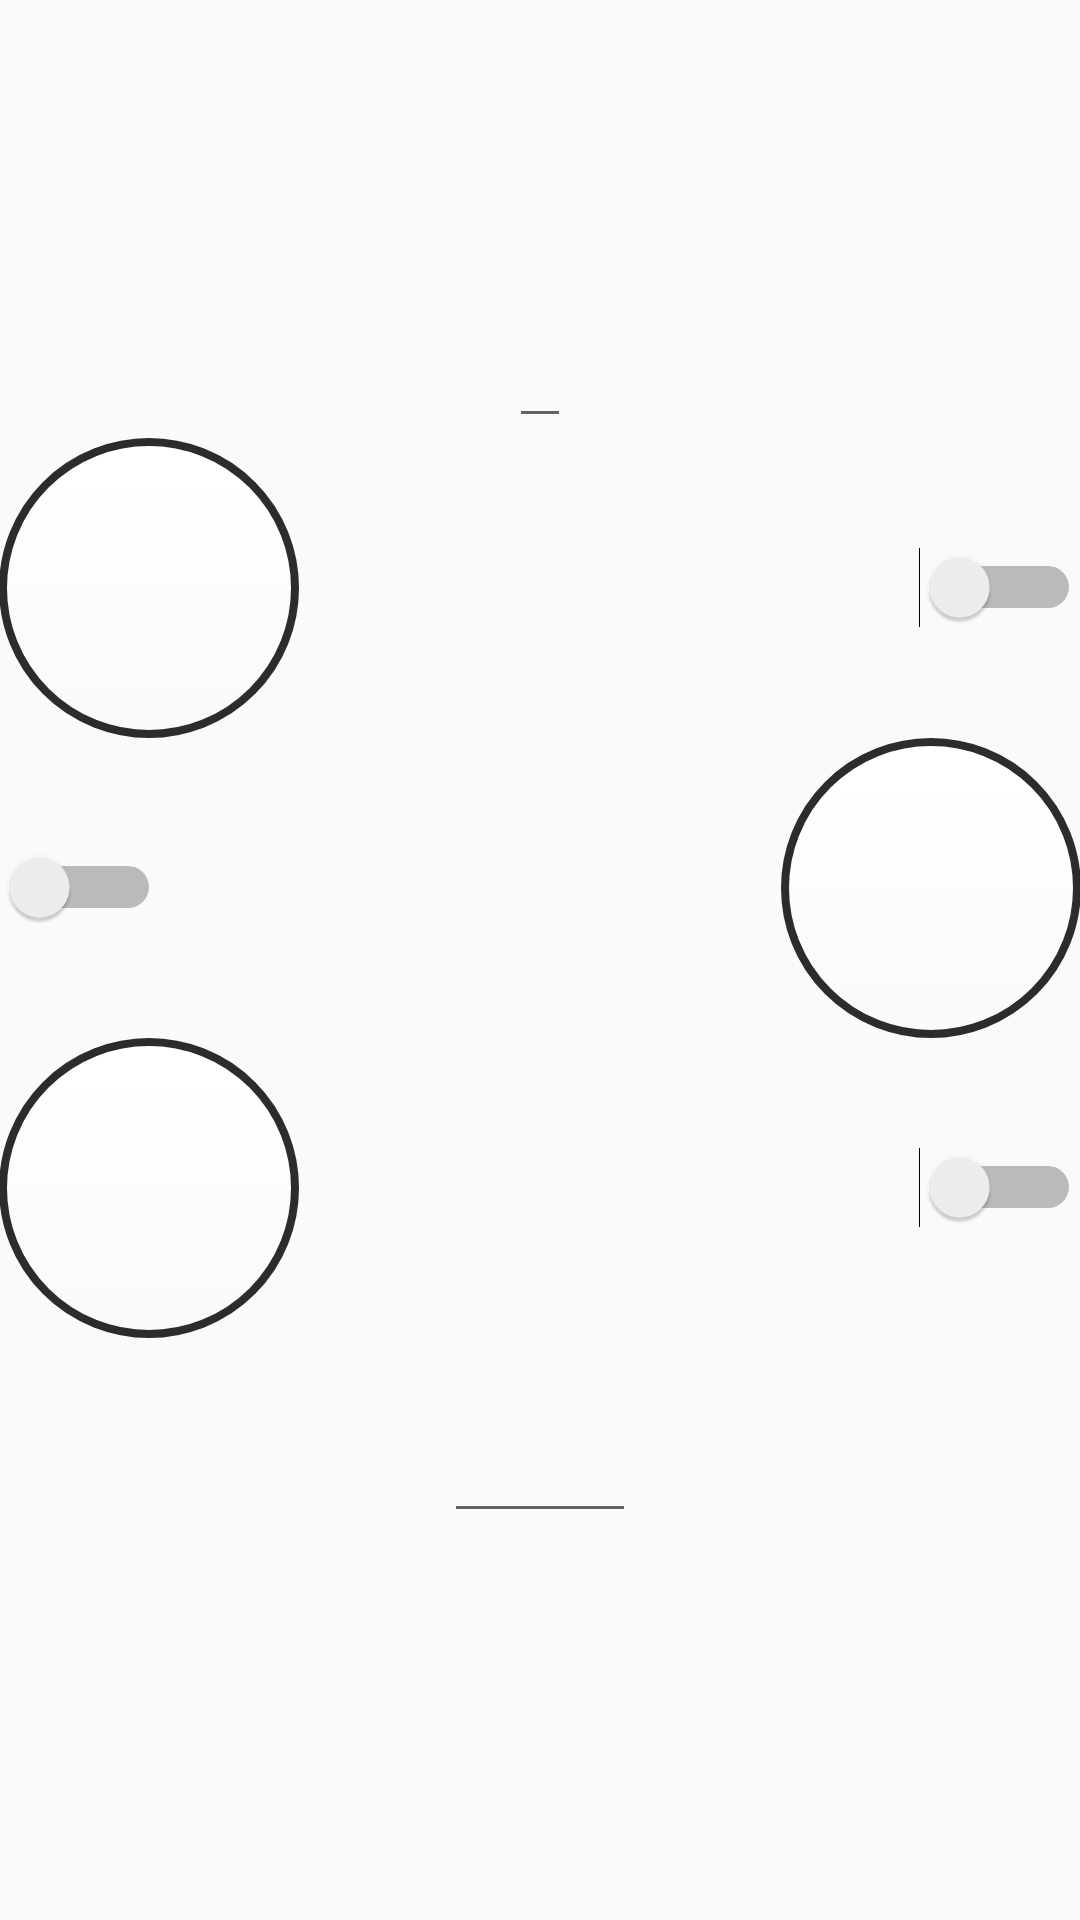

Android layout source for this screen:
<!-- AndroidManifest.xml: application theme AppTheme -->
<!-- res/layout/fragment_ambiance2.xml -->
<RelativeLayout xmlns:android="http://schemas.android.com/apk/res/android"
    xmlns:tools="http://schemas.android.com/tools"
    android:layout_width="match_parent"
    android:layout_height="match_parent"
    android:paddingBottom="@dimen/activity_vertical_margin"
    android:paddingLeft="@dimen/activity_horizontal_margin"
    android:paddingRight="@dimen/activity_horizontal_margin"
    android:paddingTop="@dimen/activity_vertical_margin"
    tools:context="com.lumhue.karskrin.lumhue.Activity.AmbianceActivity$PlaceholderFragment">

    <LinearLayout xmlns:android="http://schemas.android.com/apk/res/android"
        android:id="@+id/ambiance"
        android:layout_width="fill_parent"
        android:layout_height="fill_parent"
        android:layout_centerHorizontal="true"
        android:layout_centerInParent="true"
        android:gravity="center"
        android:orientation="vertical"
        android:weightSum="1">

        <EditText
            android:id="@+id/txtLight"
            style="@style/CustomEditText"
            android:layout_width="wrap_content"
            android:layout_height="wrap_content" />

        <LinearLayout
            android:layout_width="match_parent"
            android:layout_height="wrap_content"
            android:layout_centerInParent="true"
            android:orientation="horizontal">

            <ImageView
                android:id="@+id/colorCircle3"
                android:layout_width="100dp"
                android:layout_height="100dp"
                android:src="@drawable/circleshape" />

            <View
                android:layout_width="0dp"
                android:layout_height="0dp"
                android:layout_weight="1" />

            <Switch
                android:id="@+id/switch3"
                android:layout_width="wrap_content"
                android:layout_height="wrap_content"
                android:layout_gravity="center_vertical|right" />
        </LinearLayout>

        <LinearLayout
            android:layout_width="match_parent"
            android:layout_height="wrap_content"
            android:layout_centerInParent="true"
            android:orientation="horizontal">

            <Switch
                android:id="@+id/switch2"
                android:layout_width="wrap_content"
                android:layout_height="wrap_content"
                android:layout_gravity="center_vertical" />

            <View
                android:layout_width="0dp"
                android:layout_height="0dp"
                android:layout_weight="1" />

            <ImageView
                android:id="@+id/colorCircle2"
                android:layout_width="100dp"
                android:layout_height="100dp"
                android:src="@drawable/circleshape" />

        </LinearLayout>

        <LinearLayout
            android:layout_width="match_parent"
            android:layout_height="wrap_content"
            android:layout_centerInParent="true"
            android:orientation="horizontal">

            <ImageView
                android:id="@+id/colorCircle1"
                android:layout_width="100dp"
                android:layout_height="100dp"
                android:layout_gravity="left|center_vertical"
                android:src="@drawable/circleshape" />

            <View
                android:layout_width="0dp"
                android:layout_height="0dp"
                android:layout_weight="1" />

            <Switch
                android:id="@+id/switch1"
                android:layout_width="wrap_content"
                android:layout_height="wrap_content"
                android:layout_alignParentRight="true"
                android:layout_gravity="center_vertical"
                android:gravity="center_vertical|center|right" />

        </LinearLayout>

        <LinearLayout
            android:layout_width="match_parent"
            android:layout_height="89dp"
            android:gravity="center_horizontal"
            android:orientation="horizontal">

            <EditText
                android:id="@+id/stateDuration"
                style="@style/CustomEditText"
                android:layout_width="64dp"
                android:layout_height="wrap_content"
                android:layout_gravity="center"
                android:ems="10"
                android:inputType="number" />

        </LinearLayout>

    </LinearLayout>

</RelativeLayout>
<!-- resources referenced by this layout -->
<resources>
  <!-- drawable circleshape (drawable) -->
  <shape xmlns:android="http://schemas.android.com/apk/res/android"
      android:shape="oval"
      android:useLevel="false">
      <size
          android:width="25dp"
          android:height="25dp" />
      <solid android:color="#4d4d4d" />
      <stroke
          android:width="0.5dp"
          android:color="#2C2C2C" />
      <gradient
          android:startColor="#00FFFFFF"
          android:endColor="#FFFFFFFF"
          android:type="linear"
          android:angle="90"/>
  </shape>
  <style name="CustomEditText" parent="@android:style/Widget.EditText">
          <item name="android:textColor">@color/white</item>
      </style>
  <style name="AppTheme" parent="Theme.AppCompat.Light.DarkActionBar">
          
      </style>
  <color name="white">#FFFFFF</color>
</resources>
